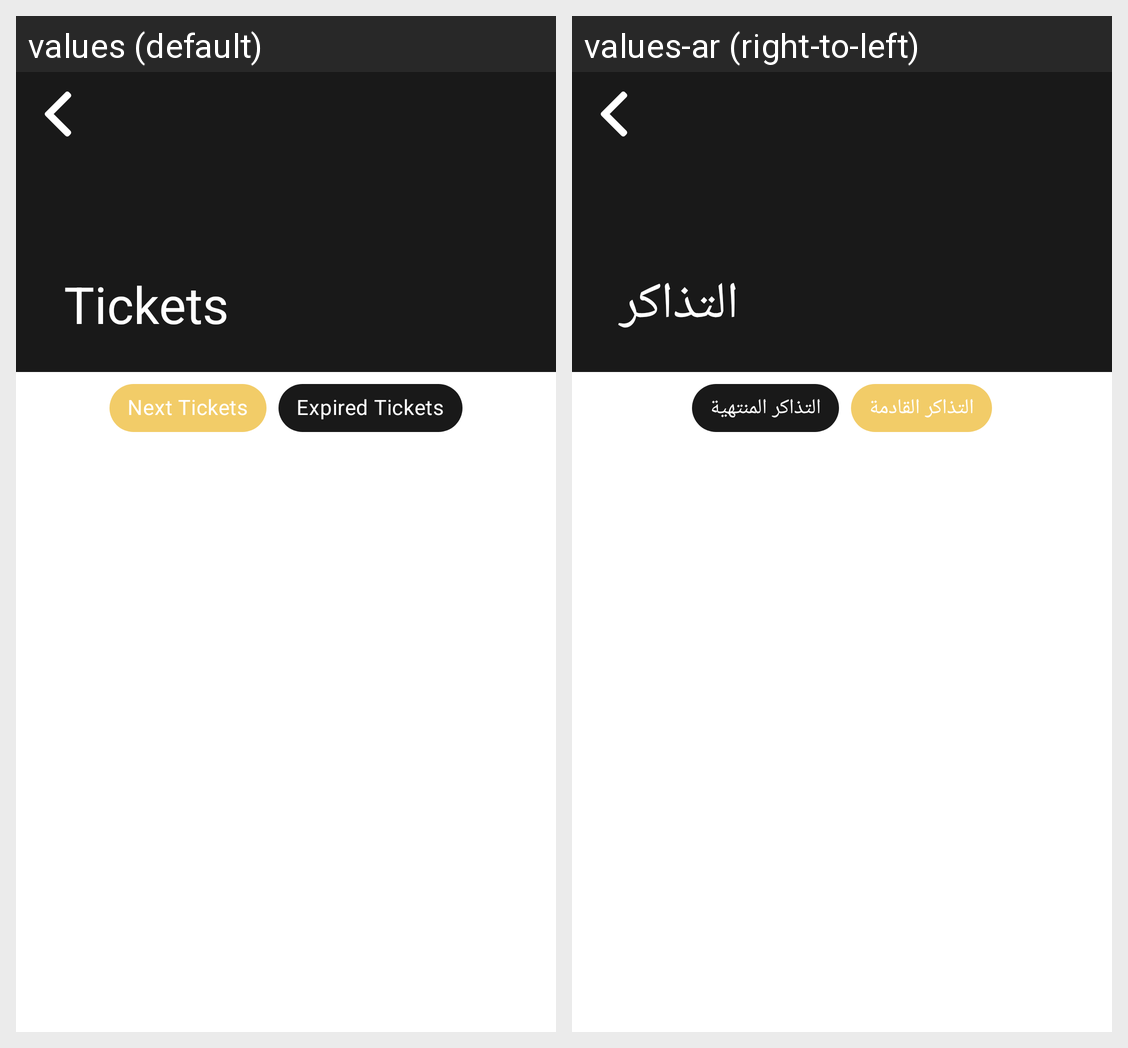

Locale-by-locale string values for the Android screen shown in this grid:
Android screen res/layout/activity_tickets.xml rendered under 2 locales, left to right: values (default), values-ar (right-to-left). Device: Nexus 5 (rendered at 1080×1920; each locale shown at half size, 540×960, under a caption strip naming it); theme Theme.TourismActivation.
Strings drawn on this screen, with the default value and each locale's value (text and hints the layout hard-codes, and strings that could not be matched under every locale, appear in the picture but are not listed):

next_tickets
  values: Next Tickets
  values-ar: التذاكر القادمة

expired_tickets
  values: Expired Tickets
  values-ar: التذاكر المنتهية
